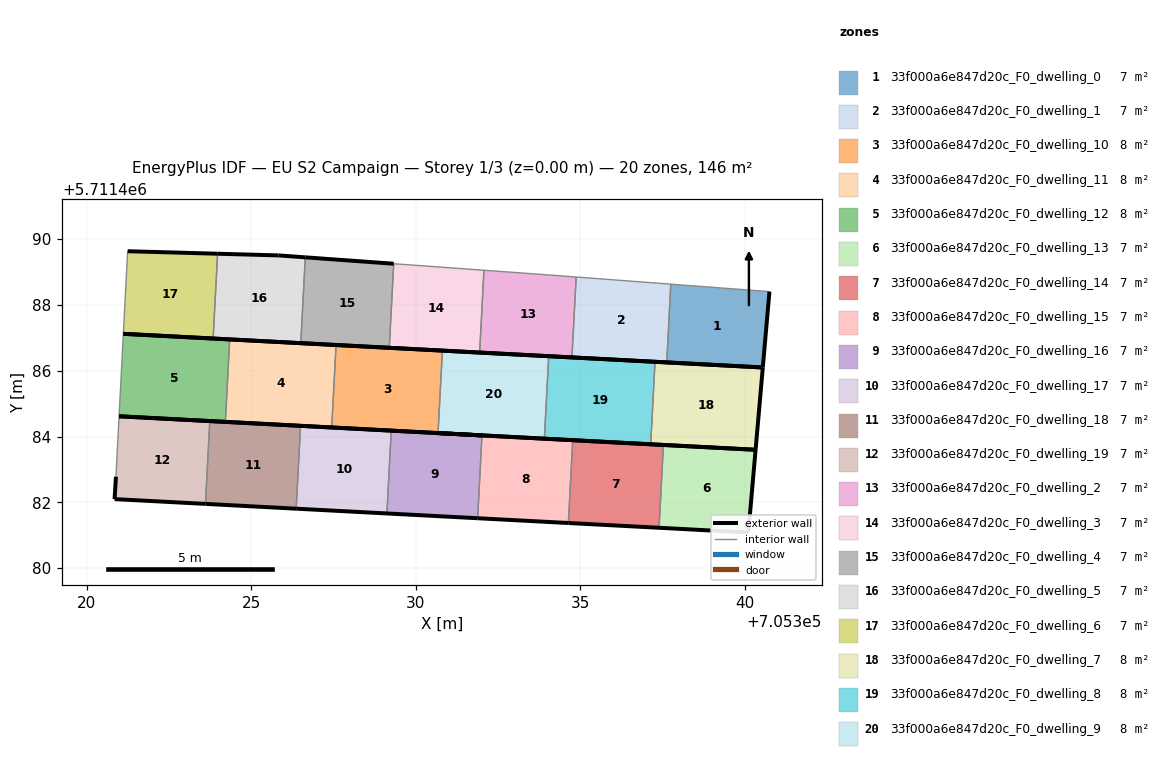
=== STOREY PLAN SPEC (per zone: floor XY polygon, exterior-wall plan segments, windows/doors) ===
zone 1: 33f000a6e847d20c_F0_dwelling_0  (7.0 m²)
  floor: (705340.55, 5711486.10) (705340.75, 5711488.41) (705337.76, 5711488.63) (705337.63, 5711486.25)
  exterior wall: (705340.75, 5711488.41) – (705340.55, 5711486.10)  [2.3 m]
  exterior wall: (705340.55, 5711486.10) – (705337.63, 5711486.25)  [2.9 m]
  interior walls: 2
zone 2: 33f000a6e847d20c_F0_dwelling_1  (7.0 m²)
  floor: (705337.63, 5711486.25) (705337.76, 5711488.63) (705334.88, 5711488.85) (705334.75, 5711486.41)
  exterior wall: (705337.63, 5711486.25) – (705334.75, 5711486.41)  [2.9 m]
  interior walls: 3
zone 3: 33f000a6e847d20c_F0_dwelling_10  (8.1 m²)
  floor: (705332.02, 5711484.04) (705330.68, 5711484.11) (705330.81, 5711486.61) (705327.58, 5711486.78) (705327.45, 5711484.28)
  exterior wall: (705327.58, 5711486.78) – (705330.81, 5711486.61)  [3.2 m]
  exterior wall: (705330.68, 5711484.11) – (705332.02, 5711484.04)  [1.3 m]
  exterior wall: (705332.02, 5711484.04) – (705327.45, 5711484.28)  [4.6 m]
  interior walls: 2
zone 4: 33f000a6e847d20c_F0_dwelling_11  (8.1 m²)
  floor: (705327.45, 5711484.28) (705327.58, 5711486.78) (705324.35, 5711486.95) (705324.22, 5711484.45)
  exterior wall: (705324.35, 5711486.95) – (705327.58, 5711486.78)  [3.2 m]
  exterior wall: (705327.45, 5711484.28) – (705324.22, 5711484.45)  [3.2 m]
  interior walls: 2
zone 5: 33f000a6e847d20c_F0_dwelling_12  (8.1 m²)
  floor: (705324.22, 5711484.45) (705324.35, 5711486.95) (705321.12, 5711487.12) (705320.99, 5711484.62)
  exterior wall: (705321.12, 5711487.12) – (705324.35, 5711486.95)  [3.2 m]
  exterior wall: (705324.22, 5711484.45) – (705320.99, 5711484.62)  [3.2 m]
  interior walls: 2
zone 6: 33f000a6e847d20c_F0_dwelling_13  (7.0 m²)
  floor: (705340.11, 5711481.08) (705340.33, 5711483.60) (705337.53, 5711483.75) (705337.40, 5711481.23)
  exterior wall: (705337.53, 5711483.75) – (705340.33, 5711483.60)  [2.8 m]
  exterior wall: (705340.33, 5711483.60) – (705340.11, 5711481.08)  [2.5 m]
  exterior wall: (705340.11, 5711481.08) – (705337.40, 5711481.23)  [2.7 m]
  interior walls: 1
zone 7: 33f000a6e847d20c_F0_dwelling_14  (7.0 m²)
  floor: (705337.40, 5711481.23) (705337.53, 5711483.75) (705334.78, 5711483.89) (705334.64, 5711481.37)
  exterior wall: (705334.78, 5711483.89) – (705337.53, 5711483.75)  [2.8 m]
  exterior wall: (705337.40, 5711481.23) – (705334.64, 5711481.37)  [2.8 m]
  interior walls: 2
zone 8: 33f000a6e847d20c_F0_dwelling_15  (7.0 m²)
  floor: (705334.64, 5711481.37) (705334.78, 5711483.89) (705332.02, 5711484.04) (705331.89, 5711481.52)
  exterior wall: (705332.02, 5711484.04) – (705334.78, 5711483.89)  [2.8 m]
  exterior wall: (705334.64, 5711481.37) – (705331.89, 5711481.52)  [2.8 m]
  interior walls: 2
zone 9: 33f000a6e847d20c_F0_dwelling_16  (7.0 m²)
  floor: (705331.89, 5711481.52) (705332.02, 5711484.04) (705329.26, 5711484.18) (705329.13, 5711481.66)
  exterior wall: (705329.26, 5711484.18) – (705332.02, 5711484.04)  [2.8 m]
  exterior wall: (705331.89, 5711481.52) – (705329.13, 5711481.66)  [2.8 m]
  interior walls: 2
zone 10: 33f000a6e847d20c_F0_dwelling_17  (7.0 m²)
  floor: (705329.13, 5711481.66) (705329.26, 5711484.18) (705326.50, 5711484.33) (705326.37, 5711481.81)
  exterior wall: (705326.50, 5711484.33) – (705329.26, 5711484.18)  [2.8 m]
  exterior wall: (705329.13, 5711481.66) – (705326.37, 5711481.81)  [2.8 m]
  interior walls: 2
zone 11: 33f000a6e847d20c_F0_dwelling_18  (7.0 m²)
  floor: (705326.37, 5711481.81) (705326.50, 5711484.33) (705323.75, 5711484.47) (705323.61, 5711481.95)
  exterior wall: (705323.75, 5711484.47) – (705326.50, 5711484.33)  [2.8 m]
  exterior wall: (705326.37, 5711481.81) – (705323.61, 5711481.95)  [2.8 m]
  interior walls: 2
zone 12: 33f000a6e847d20c_F0_dwelling_19  (7.0 m²)
  floor: (705323.61, 5711481.95) (705323.75, 5711484.47) (705320.99, 5711484.62) (705320.90, 5711482.78) (705320.85, 5711482.10)
  exterior wall: (705323.61, 5711481.95) – (705320.85, 5711482.10)  [2.8 m]
  exterior wall: (705320.85, 5711482.10) – (705320.90, 5711482.78)  [0.7 m]
  exterior wall: (705320.99, 5711484.62) – (705323.75, 5711484.47)  [2.8 m]
  interior walls: 2
zone 13: 33f000a6e847d20c_F0_dwelling_2  (7.0 m²)
  floor: (705334.75, 5711486.41) (705334.88, 5711488.85) (705333.93, 5711488.92) (705332.08, 5711489.05) (705331.95, 5711486.55)
  exterior wall: (705334.75, 5711486.41) – (705331.95, 5711486.55)  [2.8 m]
  interior walls: 4
zone 14: 33f000a6e847d20c_F0_dwelling_3  (7.0 m²)
  floor: (705331.95, 5711486.55) (705332.08, 5711489.05) (705329.34, 5711489.25) (705329.20, 5711486.70)
  exterior wall: (705331.95, 5711486.55) – (705329.20, 5711486.70)  [2.7 m]
  interior walls: 3
zone 15: 33f000a6e847d20c_F0_dwelling_4  (7.0 m²)
  floor: (705329.20, 5711486.70) (705329.34, 5711489.25) (705326.65, 5711489.45) (705326.51, 5711486.84)
  exterior wall: (705326.65, 5711489.45) – (705329.34, 5711489.25)  [2.7 m]
  exterior wall: (705329.20, 5711486.70) – (705326.51, 5711486.84)  [2.7 m]
  interior walls: 2
zone 16: 33f000a6e847d20c_F0_dwelling_5  (7.0 m²)
  floor: (705326.51, 5711486.84) (705326.65, 5711489.45) (705325.83, 5711489.50) (705323.98, 5711489.56) (705323.85, 5711486.98)
  exterior wall: (705326.51, 5711486.84) – (705323.85, 5711486.98)  [2.7 m]
  exterior wall: (705323.98, 5711489.56) – (705325.83, 5711489.50)  [1.9 m]
  exterior wall: (705325.83, 5711489.50) – (705326.65, 5711489.45)  [0.8 m]
  interior walls: 2
zone 17: 33f000a6e847d20c_F0_dwelling_6  (7.0 m²)
  floor: (705323.85, 5711486.98) (705323.98, 5711489.56) (705321.25, 5711489.63) (705321.12, 5711487.12)
  exterior wall: (705321.25, 5711489.63) – (705323.98, 5711489.56)  [2.7 m]
  exterior wall: (705323.85, 5711486.98) – (705321.12, 5711487.12)  [2.7 m]
  interior walls: 2
zone 18: 33f000a6e847d20c_F0_dwelling_7  (8.1 m²)
  floor: (705340.33, 5711483.60) (705340.55, 5711486.10) (705337.28, 5711486.27) (705337.15, 5711483.76)
  exterior wall: (705337.28, 5711486.27) – (705340.55, 5711486.10)  [3.3 m]
  exterior wall: (705340.55, 5711486.10) – (705340.33, 5711483.60)  [2.5 m]
  exterior wall: (705340.33, 5711483.60) – (705337.15, 5711483.76)  [3.2 m]
  interior walls: 1
zone 19: 33f000a6e847d20c_F0_dwelling_8  (8.1 m²)
  floor: (705337.15, 5711483.76) (705337.28, 5711486.27) (705334.05, 5711486.44) (705333.91, 5711483.93)
  exterior wall: (705334.05, 5711486.44) – (705337.28, 5711486.27)  [3.2 m]
  exterior wall: (705337.15, 5711483.76) – (705333.91, 5711483.93)  [3.2 m]
  interior walls: 2
zone 20: 33f000a6e847d20c_F0_dwelling_9  (8.1 m²)
  floor: (705333.91, 5711483.93) (705334.05, 5711486.44) (705330.81, 5711486.61) (705330.68, 5711484.11)
  exterior wall: (705330.81, 5711486.61) – (705334.05, 5711486.44)  [3.2 m]
  exterior wall: (705333.91, 5711483.93) – (705330.68, 5711484.11)  [3.2 m]
  interior walls: 2

=== DERIVED (storey summary) ===
Building: EU S2 Campaign
Storey: 1 of 3  (floor level z = 0.00 m)
Storey gross floor area: 146.2 m²
Zones on this storey: 20
  - 33f000a6e847d20c_F0_dwelling_0: floor 7.0 m²; exterior wall 5.2 m (15.7 m²); WWR 0.0%
  - 33f000a6e847d20c_F0_dwelling_1: floor 7.0 m²; exterior wall 2.9 m (8.7 m²); WWR 0.0%
  - 33f000a6e847d20c_F0_dwelling_10: floor 8.1 m²; exterior wall 9.1 m (27.4 m²); WWR 0.0%
  - 33f000a6e847d20c_F0_dwelling_11: floor 8.1 m²; exterior wall 6.5 m (19.4 m²); WWR 0.0%
  - 33f000a6e847d20c_F0_dwelling_12: floor 8.1 m²; exterior wall 6.5 m (19.4 m²); WWR 0.0%
  - 33f000a6e847d20c_F0_dwelling_13: floor 7.0 m²; exterior wall 8.0 m (24.1 m²); WWR 0.0%
  - 33f000a6e847d20c_F0_dwelling_14: floor 7.0 m²; exterior wall 5.5 m (16.6 m²); WWR 0.0%
  - 33f000a6e847d20c_F0_dwelling_15: floor 7.0 m²; exterior wall 5.5 m (16.6 m²); WWR 0.0%
  - 33f000a6e847d20c_F0_dwelling_16: floor 7.0 m²; exterior wall 5.5 m (16.6 m²); WWR 0.0%
  - 33f000a6e847d20c_F0_dwelling_17: floor 7.0 m²; exterior wall 5.5 m (16.6 m²); WWR 0.0%
  - 33f000a6e847d20c_F0_dwelling_18: floor 7.0 m²; exterior wall 5.5 m (16.6 m²); WWR 0.0%
  - 33f000a6e847d20c_F0_dwelling_19: floor 7.0 m²; exterior wall 6.2 m (18.6 m²); WWR 0.0%
  - 33f000a6e847d20c_F0_dwelling_2: floor 7.0 m²; exterior wall 2.8 m (8.4 m²); WWR 0.0%
  - 33f000a6e847d20c_F0_dwelling_3: floor 7.0 m²; exterior wall 2.7 m (8.2 m²); WWR 0.0%
  - 33f000a6e847d20c_F0_dwelling_4: floor 7.0 m²; exterior wall 5.4 m (16.2 m²); WWR 0.0%
  - 33f000a6e847d20c_F0_dwelling_5: floor 7.0 m²; exterior wall 5.3 m (16.0 m²); WWR 0.0%
  - 33f000a6e847d20c_F0_dwelling_6: floor 7.0 m²; exterior wall 5.5 m (16.4 m²); WWR 0.0%
  - 33f000a6e847d20c_F0_dwelling_7: floor 8.1 m²; exterior wall 9.0 m (26.9 m²); WWR 0.0%
  - 33f000a6e847d20c_F0_dwelling_8: floor 8.1 m²; exterior wall 6.5 m (19.4 m²); WWR 0.0%
  - 33f000a6e847d20c_F0_dwelling_9: floor 8.1 m²; exterior wall 6.5 m (19.4 m²); WWR 0.0%
Zone adjacency (shared interzone walls):
  - 33f000a6e847d20c_F0_dwelling_0 ↔ 33f000a6e847d20c_F0_dwelling_1
  - 33f000a6e847d20c_F0_dwelling_1 ↔ 33f000a6e847d20c_F0_dwelling_2
  - 33f000a6e847d20c_F0_dwelling_10 ↔ 33f000a6e847d20c_F0_dwelling_11
  - 33f000a6e847d20c_F0_dwelling_10 ↔ 33f000a6e847d20c_F0_dwelling_9
  - 33f000a6e847d20c_F0_dwelling_11 ↔ 33f000a6e847d20c_F0_dwelling_12
  - 33f000a6e847d20c_F0_dwelling_13 ↔ 33f000a6e847d20c_F0_dwelling_14
  - 33f000a6e847d20c_F0_dwelling_14 ↔ 33f000a6e847d20c_F0_dwelling_15
  - 33f000a6e847d20c_F0_dwelling_15 ↔ 33f000a6e847d20c_F0_dwelling_16
  - 33f000a6e847d20c_F0_dwelling_16 ↔ 33f000a6e847d20c_F0_dwelling_17
  - 33f000a6e847d20c_F0_dwelling_17 ↔ 33f000a6e847d20c_F0_dwelling_18
  - 33f000a6e847d20c_F0_dwelling_18 ↔ 33f000a6e847d20c_F0_dwelling_19
  - 33f000a6e847d20c_F0_dwelling_2 ↔ 33f000a6e847d20c_F0_dwelling_3
  - 33f000a6e847d20c_F0_dwelling_3 ↔ 33f000a6e847d20c_F0_dwelling_4
  - 33f000a6e847d20c_F0_dwelling_4 ↔ 33f000a6e847d20c_F0_dwelling_5
  - 33f000a6e847d20c_F0_dwelling_5 ↔ 33f000a6e847d20c_F0_dwelling_6
  - 33f000a6e847d20c_F0_dwelling_7 ↔ 33f000a6e847d20c_F0_dwelling_8
  - 33f000a6e847d20c_F0_dwelling_8 ↔ 33f000a6e847d20c_F0_dwelling_9